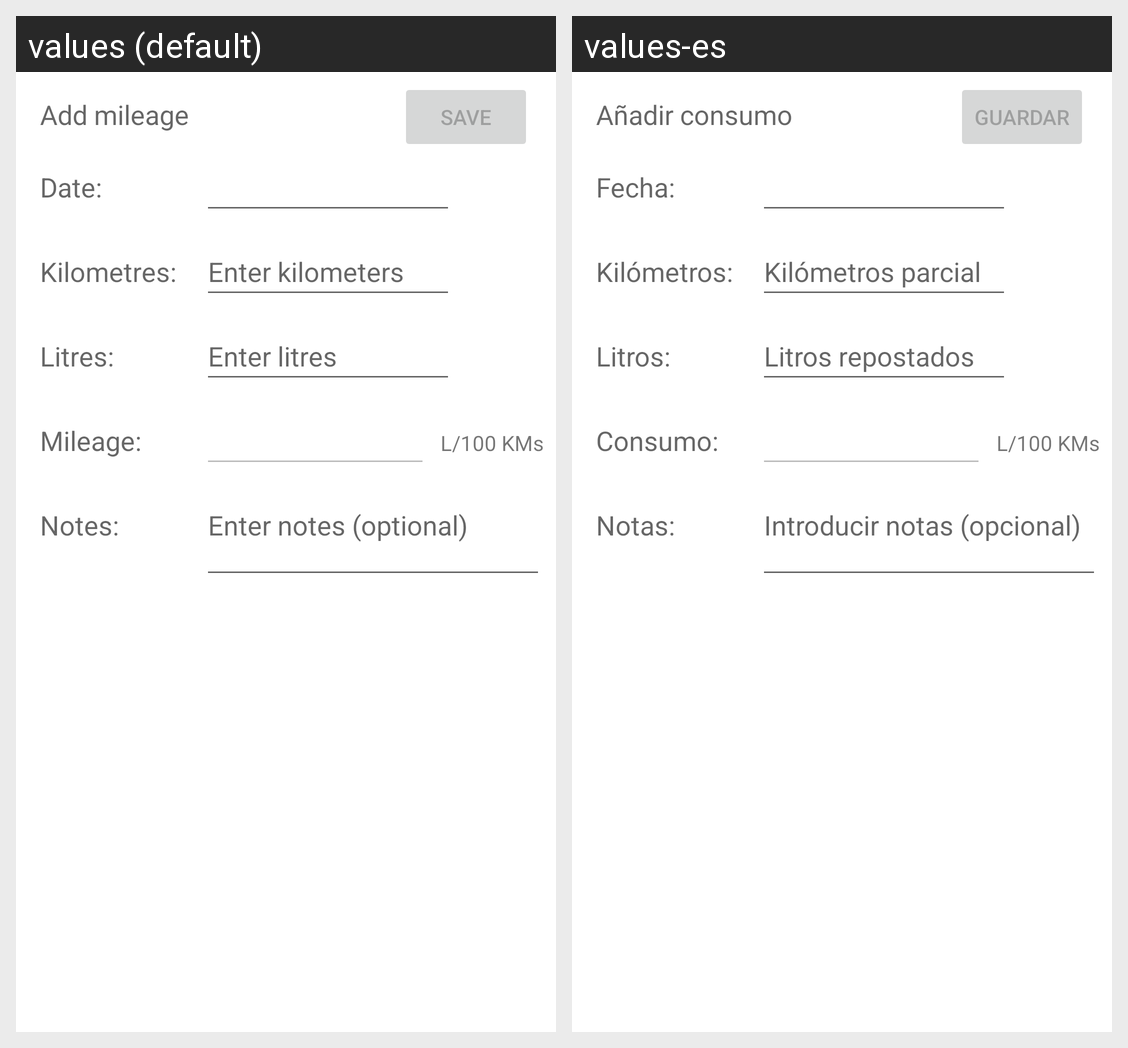

The Android screen above is rendered under two locales of the same app. Produce the string resources it draws, with the default and per-locale values.
Android screen res/layout/fragment_add_mileage.xml rendered under 2 locales, left to right: values (default), values-es. Device: Nexus 5 (rendered at 1080×1920; each locale shown at half size, 540×960, under a caption strip naming it); theme Theme.MileageApp.
Strings drawn on this screen, with the default value and each locale's value (text and hints the layout hard-codes, and strings that could not be matched under every locale, appear in the picture but are not listed):

kilometres_label
  values: Kilometres:
  values-es: Kilómetros:

litres_label
  values: Litres:
  values-es: Litros:

mileage_label
  values: Mileage:
  values-es: Consumo:

notes_label
  values: Notes:
  values-es: Notas:

save_button
  values: Save
  values-es: Guardar

mileage_unit
  values: L/100 KMs
  values-es: L/100 KMs

kilometers_hint
  values: Enter kilometers
  values-es: Kilómetros parcial

litres_hint
  values: Enter litres
  values-es: Litros repostados

date_label
  values: Date:
  values-es: Fecha:

notes_hint
  values: Enter notes (optional)
  values-es: Introducir notas (opcional)

add_mileage
  values: Add mileage
  values-es: Añadir consumo
